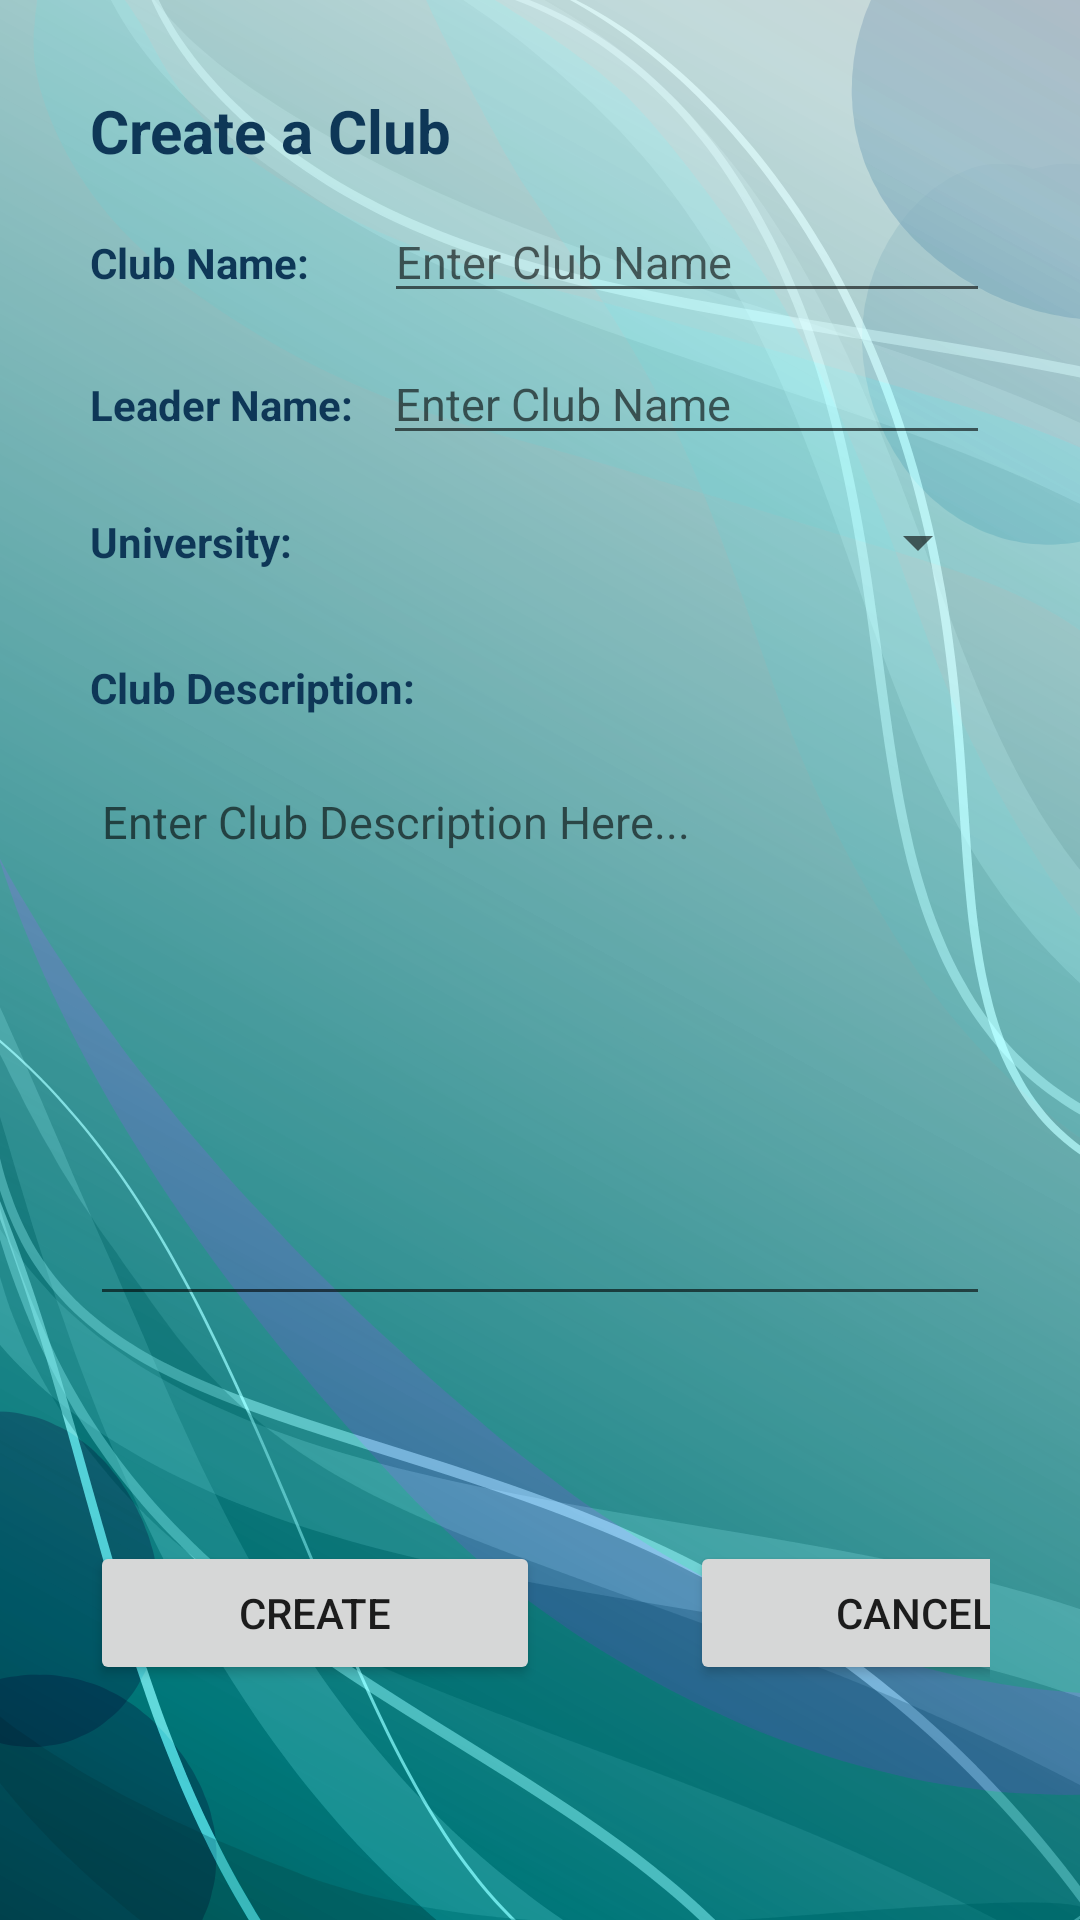

Reconstruct the res/layout file that produces this screen, plus the resources it refers to.
<!-- AndroidManifest.xml: application theme Theme.UBSAndroidApplication -->
<!-- res/layout/activity_clubs_create_club.xml -->
<?xml version="1.0" encoding="utf-8"?>
<LinearLayout xmlns:android="http://schemas.android.com/apk/res/android"
    xmlns:app="http://schemas.android.com/apk/res-auto"
    xmlns:tools="http://schemas.android.com/tools"

    android:layout_width="match_parent"
    android:layout_height="match_parent"


    android:orientation="vertical"
    android:paddingLeft="30dp"

    android:paddingRight="30dp"
    tools:context=".ClubsHomepage"
    android:background="@drawable/ubs2">


    <TextView
        android:id="@+id/CreateClubTitle"
        android:layout_width="match_parent"
        android:layout_height="wrap_content"
        android:layout_marginTop="30dp"

        android:gravity="center_vertical"

        android:text="Create a Club"
        android:textColor="@color/ubstext"
        android:textSize="20sp"
        android:textStyle="bold"

        app:layout_constraintBottom_toTopOf="@id/YourClubsRecyclerView"
        app:layout_constraintVertical_chainStyle="packed"

        />

    <TableRow
        android:layout_width="match_parent"
        android:layout_height="wrap_content"
        android:layout_marginTop="10dp">

        <TextView
            android:id="@+id/ClubNameTitle"
            android:layout_width="wrap_content"
            android:layout_height="wrap_content"
            android:layout_marginRight="25dp"
            android:text="Club Name:"

            android:textColor="@color/ubstext"
            android:textStyle="bold" />

        <EditText
            android:id="@+id/ClubName"
            android:layout_width="match_parent"
            android:layout_height="wrap_content"
            android:hint="Enter Club Name"


            android:textSize="15sp"

            app:layout_constraintVertical_chainStyle="packed" />
    </TableRow>

    <TableRow
        android:layout_width="match_parent"
        android:layout_height="wrap_content"
        android:layout_marginTop="10dp">

        <TextView
            android:id="@+id/ClubLeaderTitle"
            android:layout_width="wrap_content"
            android:layout_height="wrap_content"
            android:layout_marginRight="10dp"
            android:text="Leader Name:"

            android:textColor="@color/ubstext"
            android:textStyle="bold" />

        <EditText
            android:id="@+id/ClubLeader"
            android:layout_width="match_parent"
            android:layout_height="wrap_content"

            android:hint="Enter Club Name"


            android:textSize="15sp"

            app:layout_constraintVertical_chainStyle="packed" />
    </TableRow>


    <TableRow
        android:layout_width="match_parent"
        android:layout_height="wrap_content"
        android:layout_marginTop="17dp"
        android:layout_marginBottom="12dp"
        android:gravity="center_vertical">

        <TextView
            android:id="@+id/ClubUniversityTitle"
            android:layout_width="wrap_content"
            android:layout_height="wrap_content"
            android:layout_marginRight="20dp"

            android:text="University:"

            android:textColor="@color/ubstext"
            android:textStyle="bold" />

        <Spinner
            android:id="@+id/ClubUniversitySpinner"
            android:layout_width="match_parent"
            android:layout_height="wrap_content"
            android:textColor="@color/exchangeBlue"
            android:textSize="15sp"


            />
    </TableRow>


    <TextView
        android:id="@+id/ClubDescriptionTitle"
        android:layout_width="wrap_content"
        android:layout_height="wrap_content"

        android:layout_marginTop="15dp"
        android:text="Club Description:"

        android:textColor="@color/ubstext"
        android:textStyle="bold" />

    <EditText
        android:id="@+id/ClubDescriptionBox"
        android:layout_width="match_parent"
        android:layout_height="185dp"
        android:layout_marginTop="15dp"

        android:gravity="top|left"
        android:hint="Enter Club Description Here..."

        android:inputType="textMultiLine"
        android:textSize="15sp"


        />

    <TableRow
        android:layout_width="wrap_content"
        android:layout_height="wrap_content"
        android:layout_gravity="center"
        android:layout_marginTop="75dp"
        android:layout_marginBottom="10dp"
        app:layout_constraintBottom_toBottomOf="parent">

        <Button
            android:id="@+id/CreateButton"
            android:layout_width="150dp"
            android:layout_height="wrap_content"
            android:layout_gravity="left"
            android:layout_marginRight="50dp"
            android:text="Create"

            />

        <Button
            android:id="@+id/CancelButton"
            android:layout_width="150dp"

            android:layout_height="wrap_content"
            android:layout_gravity="right"


            android:text="Cancel" />

    </TableRow>

</LinearLayout>
<!-- resources referenced by this layout -->
<resources>
  <color name="exchangeBlue">#03A9F4</color>
  <color name="ubstext">#0e3757</color>
  <!-- drawable ubs2: png bitmap (drawable, 420600 bytes) -->
  <style name="Theme.UBSAndroidApplication" parent="Theme.MaterialComponents.DayNight.DarkActionBar">
          
          <item name="colorPrimary">@color/purple_500</item>
          <item name="colorPrimaryVariant">@color/purple_700</item>
          <item name="colorOnPrimary">@color/white</item>
          
          <item name="colorSecondary">@color/teal_200</item>
          <item name="colorSecondaryVariant">@color/teal_700</item>
          <item name="colorOnSecondary">@color/black</item>
          
          <item name="android:statusBarColor" tools:targetApi="l">?attr/colorPrimaryVariant</item>
          
      </style>
  <color name="purple_500">#FF6200EE</color>
  <color name="purple_700">#FF3700B3</color>
  <color name="white">#FFFFFFFF</color>
  <color name="teal_200">#FF03DAC5</color>
  <color name="teal_700">#FF018786</color>
  <color name="black">#FF000000</color>
</resources>
